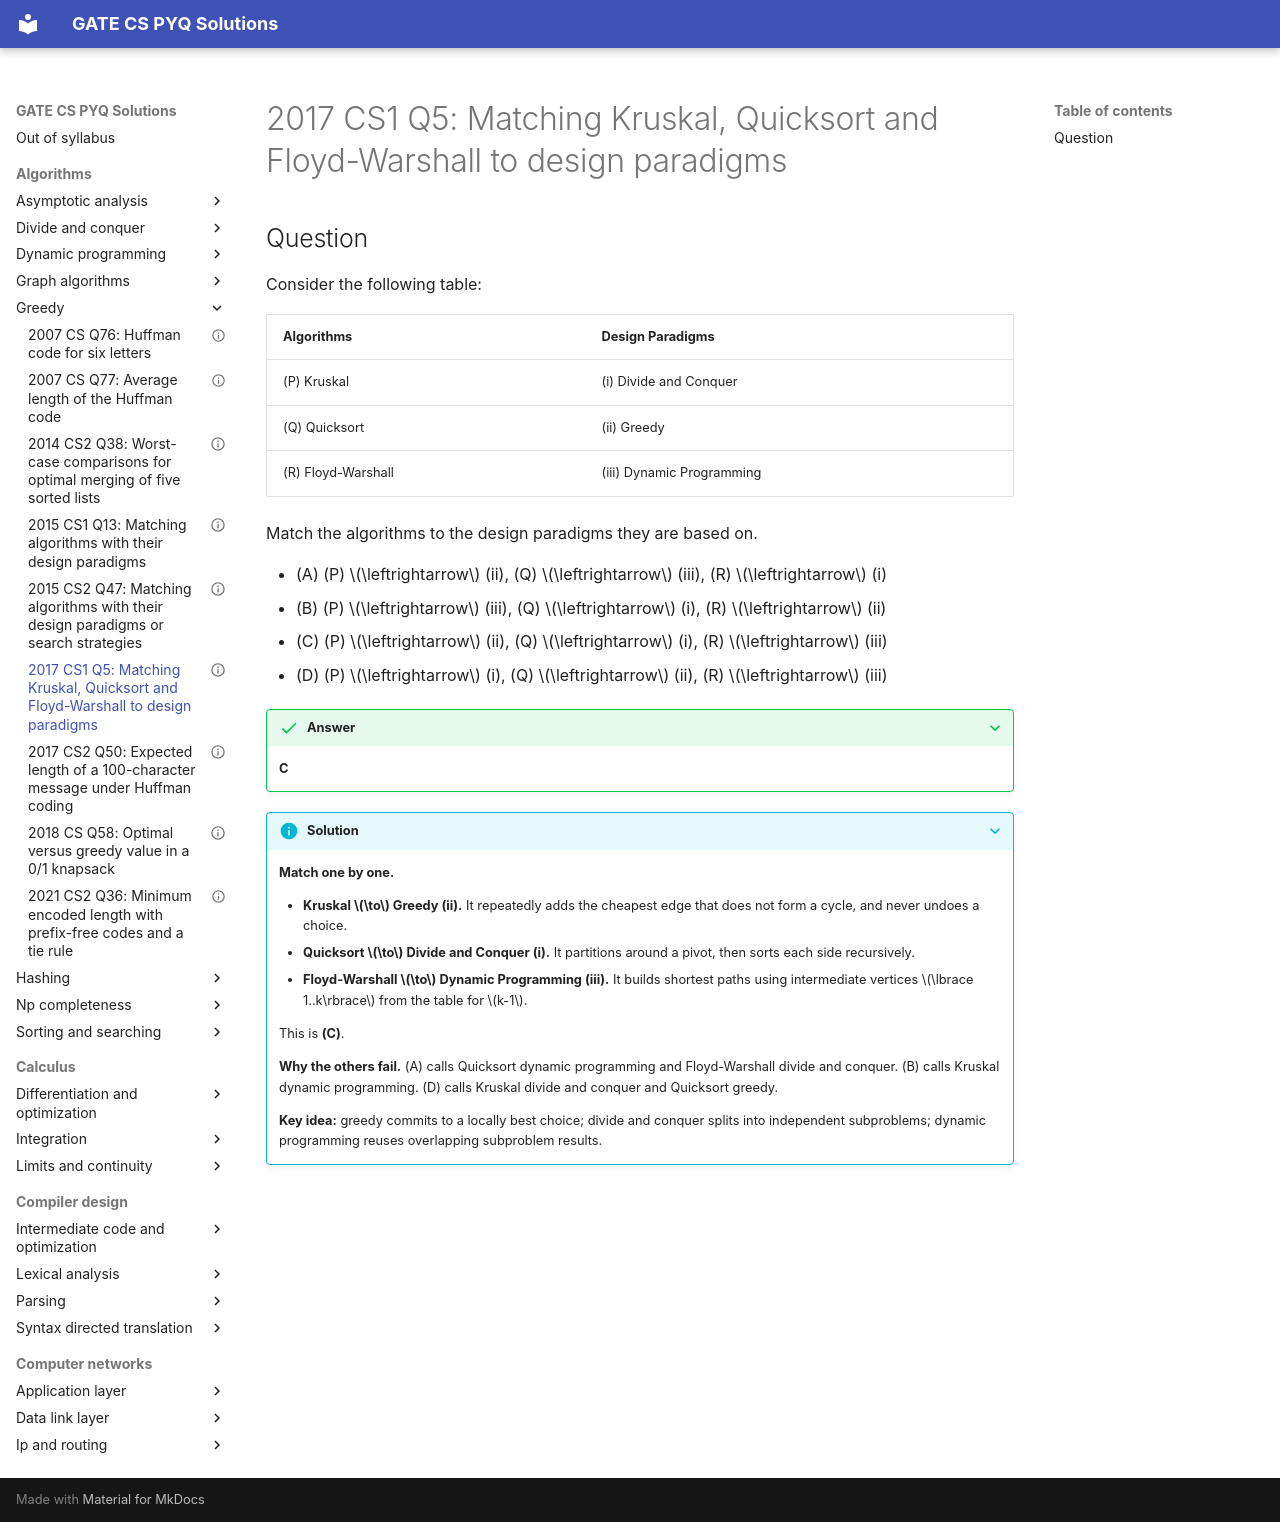

repository: saheenusman/GATE-PYQs · page: algorithms/greedy/2017-set1-q5/index.html · generator: mkdocs

---
title: "2017 CS1 Q5: Matching Kruskal, Quicksort and Floyd-Warshall to design paradigms"
year: 2017
set: 1
paper: CS1
q_no: 5
subject: algorithms
topic: greedy
also: []
marks: 1
type: MCQ
official_answer: "C"
status: verified
---

# 2017 CS1 Q5: Matching Kruskal, Quicksort and Floyd-Warshall to design paradigms

## Question

Consider the following table:

| Algorithms | Design Paradigms |
|---|---|
| (P) Kruskal | (i) Divide and Conquer |
| (Q) Quicksort | (ii) Greedy |
| (R) Floyd-Warshall | (iii) Dynamic Programming |

Match the algorithms to the design paradigms they are based on.

- (A) (P) $\leftrightarrow$ (ii), (Q) $\leftrightarrow$ (iii), (R) $\leftrightarrow$ (i)
- (B) (P) $\leftrightarrow$ (iii), (Q) $\leftrightarrow$ (i), (R) $\leftrightarrow$ (ii)
- (C) (P) $\leftrightarrow$ (ii), (Q) $\leftrightarrow$ (i), (R) $\leftrightarrow$ (iii)
- (D) (P) $\leftrightarrow$ (i), (Q) $\leftrightarrow$ (ii), (R) $\leftrightarrow$ (iii)

<details class="success" markdown="1">
<summary>Answer</summary>

**C**

</details>

<details class="info" markdown="1">
<summary>Solution</summary>

**Match one by one.**

- **Kruskal $\to$ Greedy (ii).** It repeatedly adds the cheapest edge that does not form a cycle, and never undoes a choice.
- **Quicksort $\to$ Divide and Conquer (i).** It partitions around a pivot, then sorts each side recursively.
- **Floyd-Warshall $\to$ Dynamic Programming (iii).** It builds shortest paths using intermediate vertices $\lbrace 1..k\rbrace$ from the table for $k-1$.

This is **(C)**.

**Why the others fail.** (A) calls Quicksort dynamic programming and Floyd-Warshall divide and conquer. (B) calls Kruskal dynamic programming. (D) calls Kruskal divide and conquer and Quicksort greedy.

**Key idea:** greedy commits to a locally best choice; divide and conquer splits into independent subproblems; dynamic programming reuses overlapping subproblem results.

</details>
